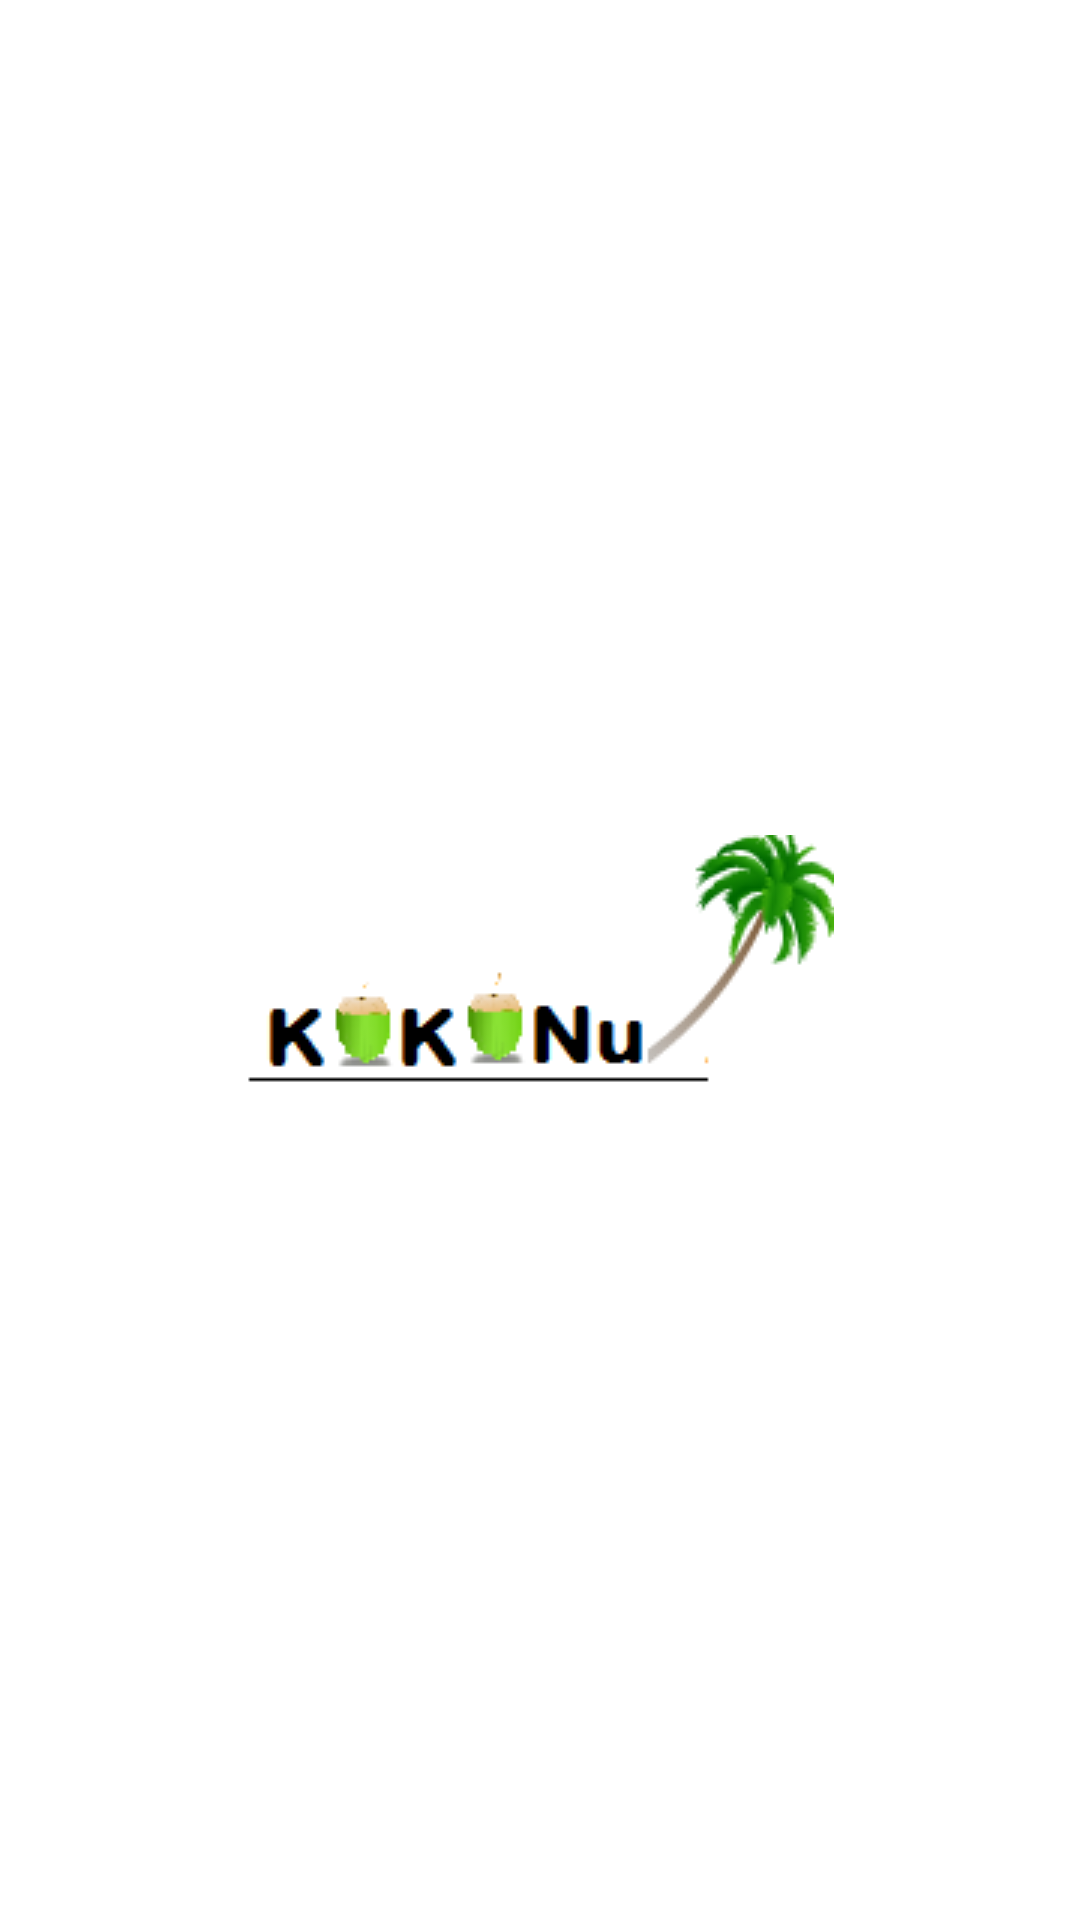

Write the Android layout XML for this screen, with the resource values it uses.
<!-- AndroidManifest.xml: application theme AppTheme -->
<!-- res/layout/activity_splash.xml -->
<LinearLayout xmlns:android="http://schemas.android.com/apk/res/android"
    android:layout_width="match_parent"
    android:layout_height="match_parent"
    android:orientation="vertical"
    android:background="@color/WhiteColor"
    android:gravity="center">

    <ImageView
        android:layout_width="wrap_content"
        android:layout_height="wrap_content"
        android:id="@+id/logo"
        android:layout_gravity="center_horizontal"
        android:padding="10dp"
        android:src="@drawable/kokologo" />
</LinearLayout>
<!-- resources referenced by this layout -->
<resources>
  <color name="WhiteColor">#FFFFFF</color>
  <!-- drawable kokologo: png bitmap (drawable, 7205 bytes) -->
  <style name="AppTheme" parent="Theme.AppCompat.Light.NoActionBar">
  
          <item name="colorPrimary">@color/ColorPrimary</item>
          <item name="colorPrimaryDark">@color/ColorPrimaryDark</item>
      </style>
  <color name="ColorPrimary">#92cc22</color>
  <color name="ColorPrimaryDark">#266d11</color>
</resources>
